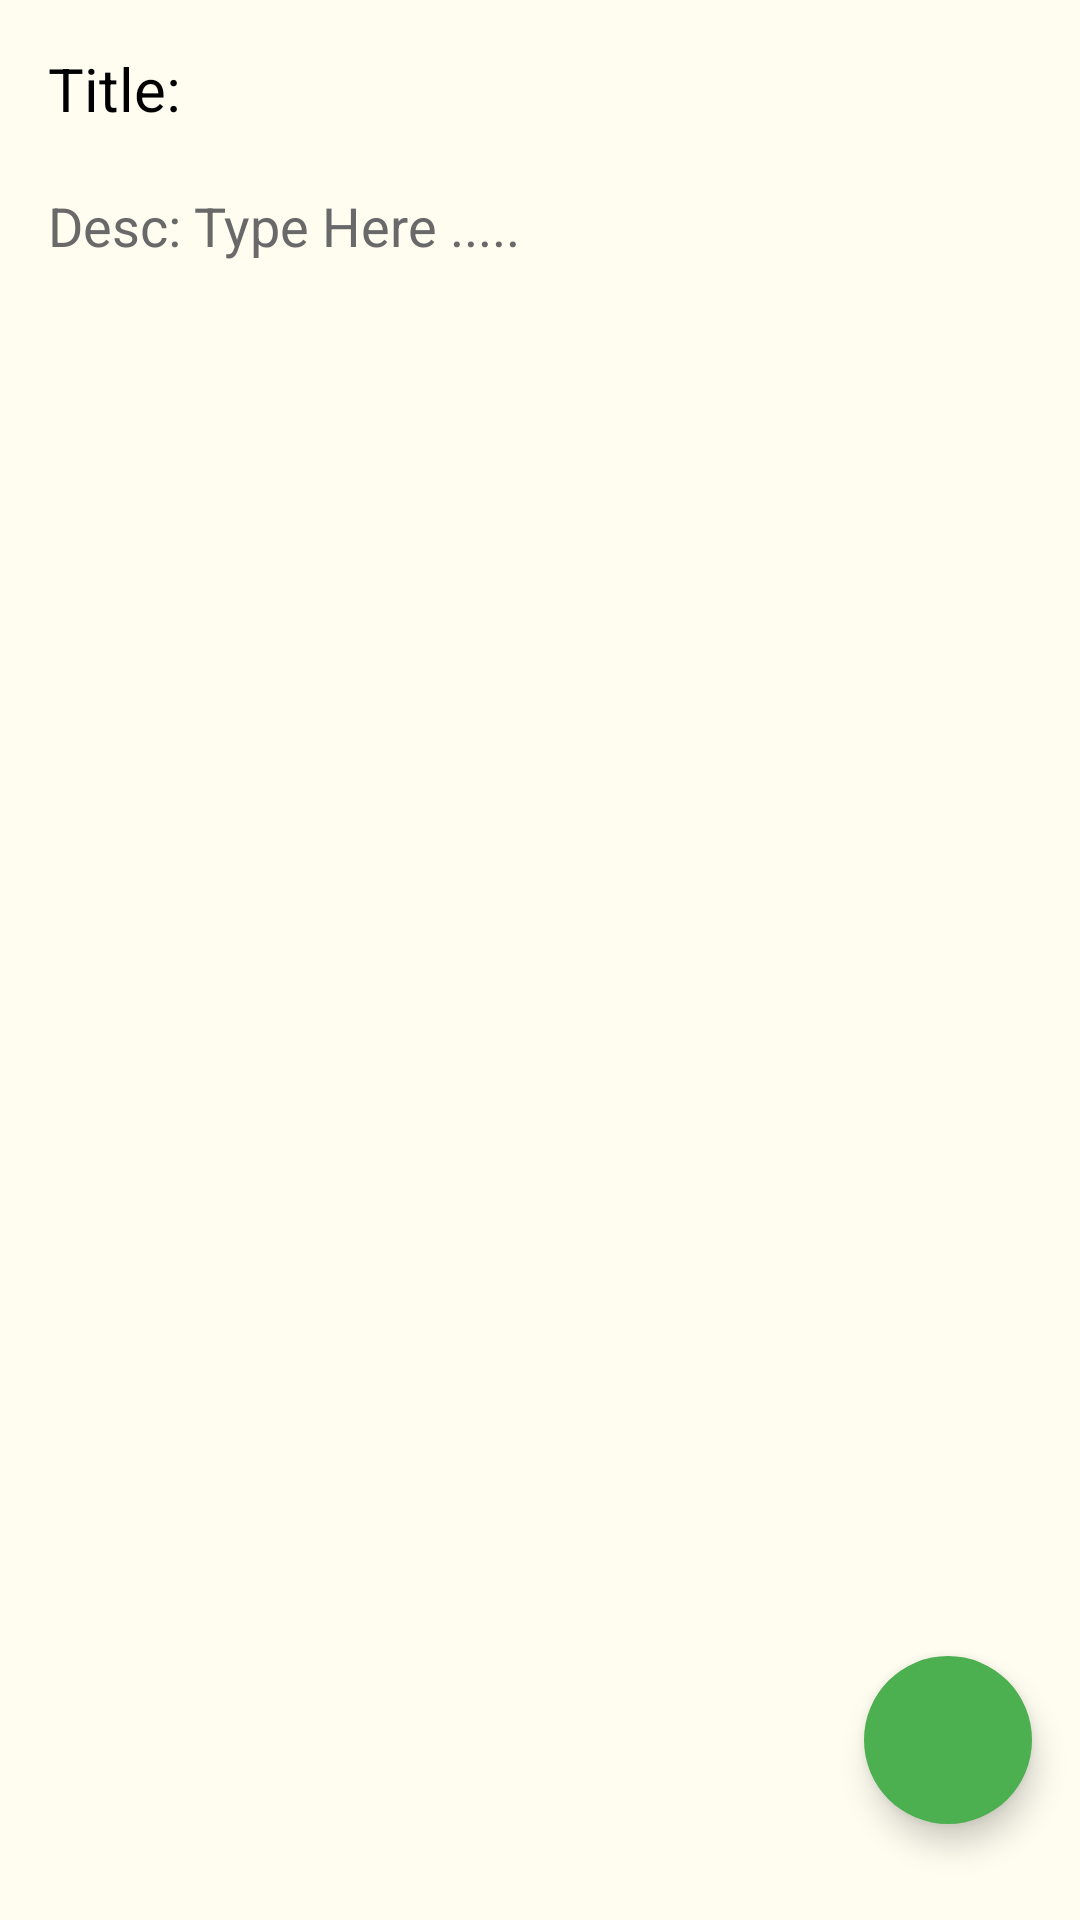

Write the Android layout XML for this screen, with the resource values it uses.
<!-- AndroidManifest.xml: application theme Theme.NoteAppNewApp -->
<!-- res/layout/fragment_third.xml -->
<?xml version="1.0" encoding="utf-8"?>
<androidx.constraintlayout.widget.ConstraintLayout xmlns:android="http://schemas.android.com/apk/res/android"
    xmlns:app="http://schemas.android.com/apk/res-auto"
    xmlns:tools="http://schemas.android.com/tools"
    android:layout_width="match_parent"
    android:layout_height="match_parent"
    android:background="#FFFDF0"
    tools:context=".fragments.SecondFragment"
    android:orientation="vertical"
    android:id="@+id/thirdFragment">


            <LinearLayout
                android:layout_width="match_parent"
                android:layout_height="match_parent"
                android:orientation="vertical"
                android:padding="16dp">

                <EditText
                    android:id="@+id/editTextNoteUpdate"
                    android:layout_width="match_parent"
                    android:layout_height="wrap_content"
                    android:autofillHints=""
                    android:background="#FFFDF0"
                    android:hint="Title:"
                    android:inputType="text"
                    android:textColor="@color/black"
                    android:textColorHint="@color/black"
                    android:textSize="20sp" />
                <EditText
                    android:id="@+id/editTextNote2Update"
                    android:layout_width="match_parent"
                    android:layout_height="match_parent"
                    android:layout_marginTop="20dp"
                    android:autofillHints=""
                    android:background="#FFFDF0"
                    android:gravity="start|top"
                    android:hint="Desc: Type Here ....."
                    android:inputType="textMultiLine"
                    android:textColor="@color/black"
                    android:textColorHint="#696969"
                    android:textSize="18sp" />

            </LinearLayout>


    <com.google.android.material.floatingactionbutton.FloatingActionButton
        android:id="@+id/floatingActionButton3"
        android:layout_width="wrap_content"
        android:layout_height="wrap_content"
        android:layout_marginEnd="16dp"
        android:layout_marginBottom="32dp"
        android:backgroundTint="#FF4CAF50"
        android:clickable="true"
        android:focusable="true"
        android:src="@drawable/ic_baseline_done_24"
        app:borderWidth="0dp"
        app:layout_constraintBottom_toBottomOf="parent"
        app:layout_constraintEnd_toEndOf="parent" />

</androidx.constraintlayout.widget.ConstraintLayout>
<!-- resources referenced by this layout -->
<resources>
  <style name="Theme.NoteAppNewApp" parent="Theme.MaterialComponents.DayNight.NoActionBar">
          
          <item name="colorPrimary">@color/purple_500</item>
          <item name="colorPrimaryVariant">@color/purple_700</item>
          <item name="colorOnPrimary">@color/white</item>
          
          <item name="colorSecondary">@color/teal_200</item>
          <item name="colorSecondaryVariant">@color/teal_700</item>
          <item name="colorOnSecondary">@color/black</item>
          
          <item name="android:statusBarColor" tools:targetApi="l">?attr/colorPrimaryVariant</item>
          
      </style>
  <!-- not gathered from this repository: default colours our renderer supplied (Android Studio template values) -->
  <color name="purple_500">#FF6200EE</color>
  <color name="purple_700">#FF3700B3</color>
  <color name="teal_200">#FF03DAC5</color>
  <color name="teal_700">#FF018786</color>
  <color name="black">#FF000000</color>
  <color name="white">#FFFFFFFF</color>
</resources>
